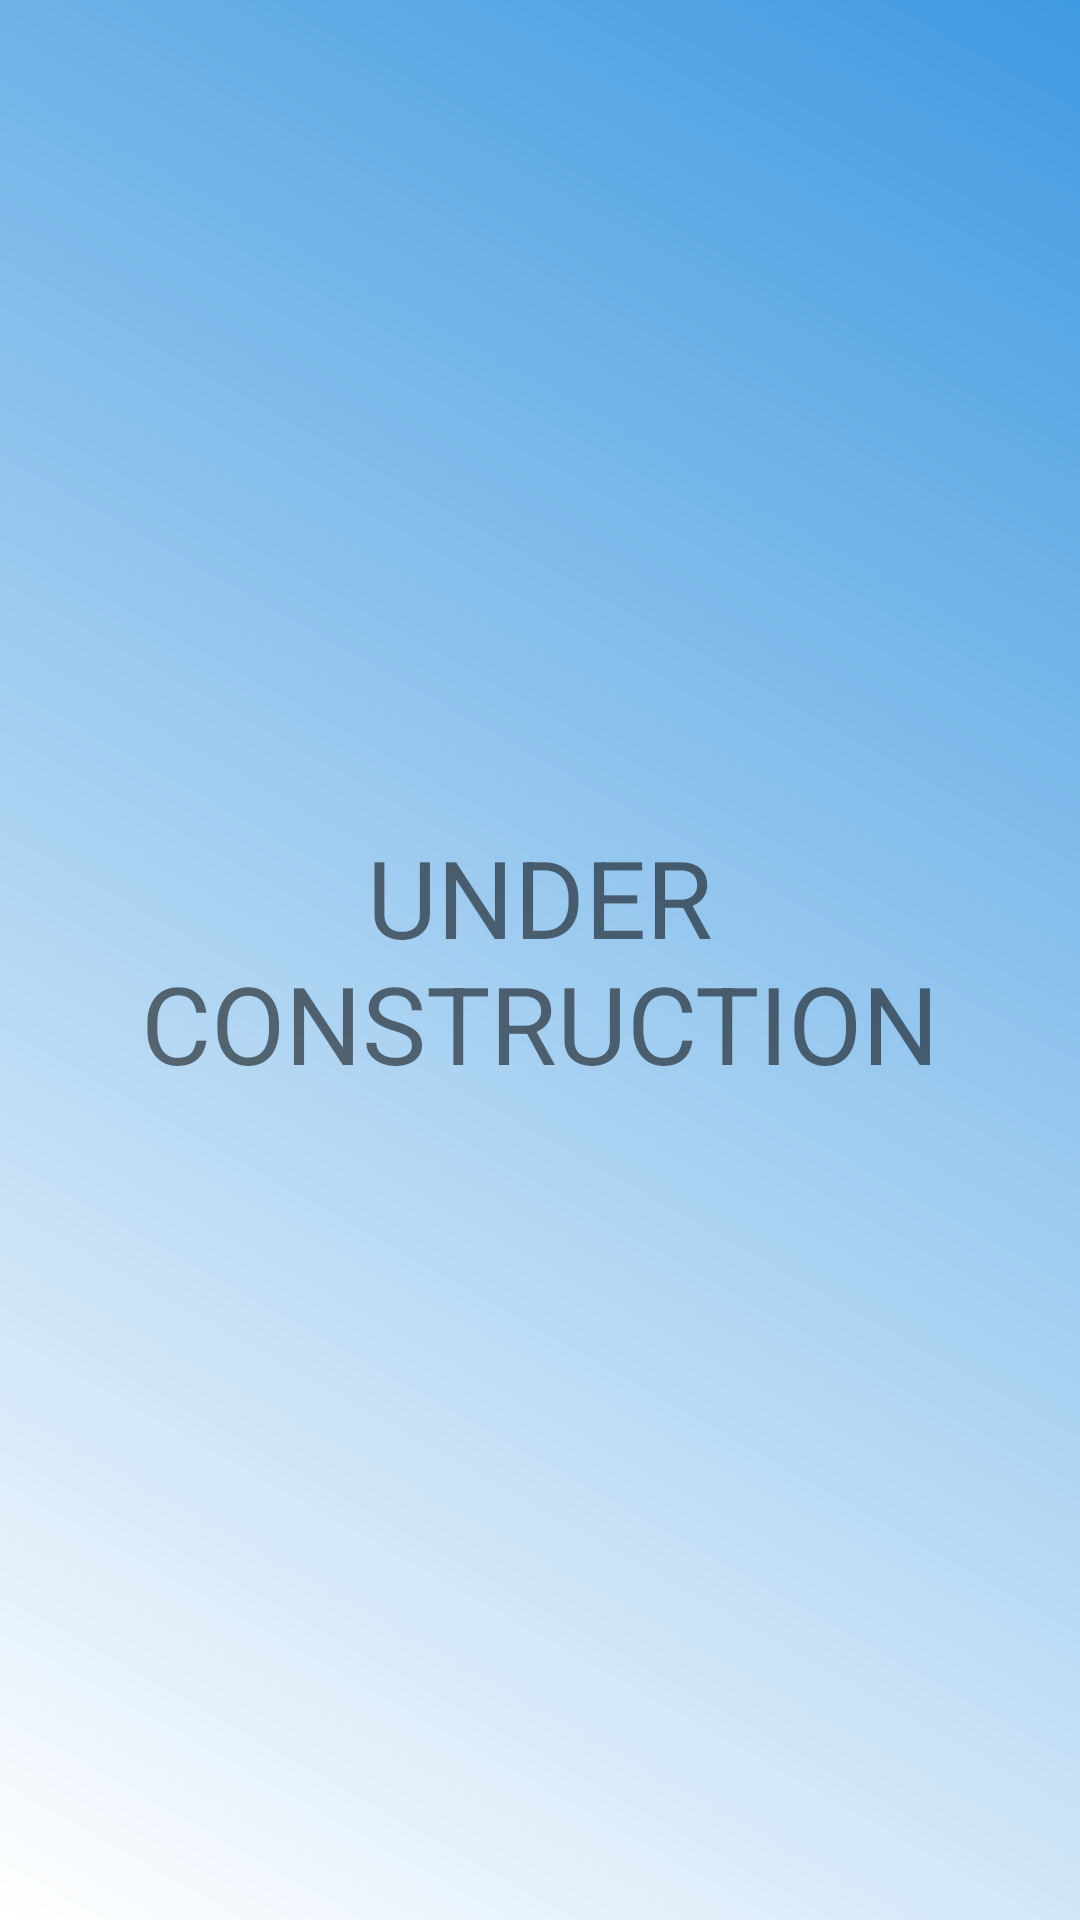

Here is an Android app screen rendered from its layout file. Give the layout XML and the strings, colors and styles it references.
<!-- AndroidManifest.xml: application theme AppTheme -->
<!-- res/layout/fragment_suppliers.xml -->
<?xml version="1.0" encoding="utf-8"?>
<androidx.constraintlayout.widget.ConstraintLayout xmlns:android="http://schemas.android.com/apk/res/android"
    xmlns:app="http://schemas.android.com/apk/res-auto"
    xmlns:tools="http://schemas.android.com/tools"
    android:id="@+id/frameLayout"
    android:layout_width="match_parent"
    android:layout_height="match_parent"
    android:background="@drawable/gradient_background"
    tools:context=".ui.suppliers.SuppliersFragment">

    <TextView
        android:id="@+id/textView"
        android:layout_width="0dp"
        android:layout_height="0dp"
        android:gravity="center"
        android:text="@string/construction"
        android:textSize="36sp"
        app:layout_constraintBottom_toBottomOf="parent"
        app:layout_constraintEnd_toEndOf="parent"
        app:layout_constraintHorizontal_bias="0.0"
        app:layout_constraintStart_toStartOf="parent"
        app:layout_constraintTop_toTopOf="parent"
        app:layout_constraintVertical_bias="0.0" />

</androidx.constraintlayout.widget.ConstraintLayout>
<!-- resources referenced by this layout -->
<resources>
  <!-- drawable gradient_background (drawable) -->
  <?xml version="1.0" encoding="utf-8"?>
  <shape xmlns:android="http://schemas.android.com/apk/res/android"
      android:shape="rectangle">
      <gradient
          android:angle="45"
          android:endColor="#409AE1"
          android:startColor="#FFFFFF" />
  </shape>
  <string name="construction">UNDER CONSTRUCTION</string>
  <style name="AppTheme" parent="Theme.AppCompat.Light.DarkActionBar">
          
          <item name="colorPrimary">@color/colorPrimary</item>
          <item name="colorPrimaryDark">@color/colorPrimaryDark</item>
          <item name="colorAccent">@color/colorAccent</item>
          <item name="android:windowActionBar">false</item>
          <item name="android:windowNoTitle">true</item>
          <item name="actionBarSize">40dp</item>
      </style>
  <color name="colorPrimary">#0085EC</color>
  <color name="colorPrimaryDark">#494949</color>
  <color name="colorAccent">#04259A</color>
</resources>
